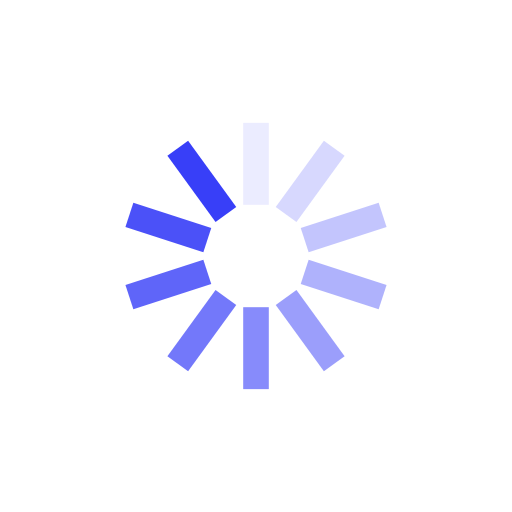
t = 0.00 s
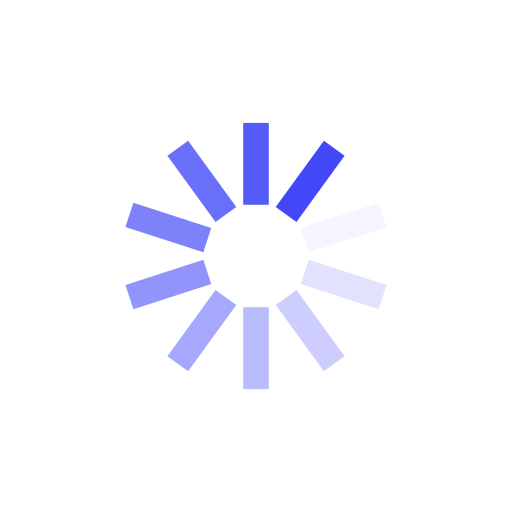
t = 0.34 s
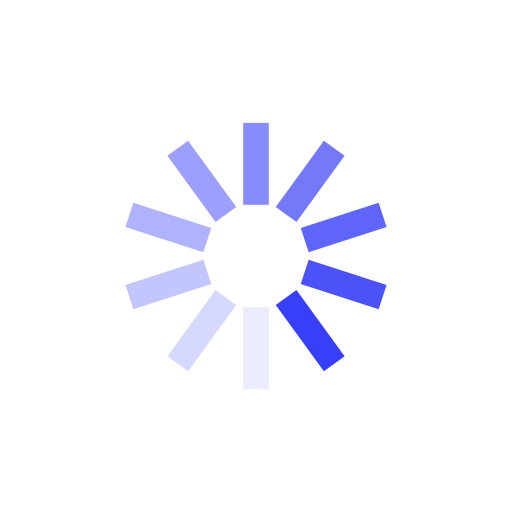
t = 0.68 s
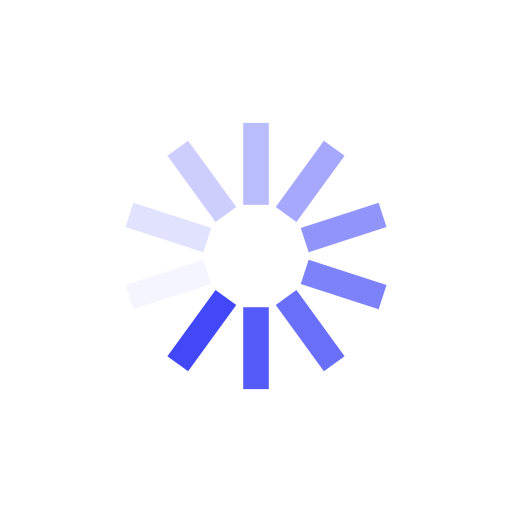
t = 1.01 s

The animated SVG that drew these frames (rendered in a browser with its animation timeline set to each time). Animation: 10 SMIL elements (animate=10); one cycle of 1.35 s, repeats indefinitely.

<?xml version="1.0" encoding="utf-8"?>
<svg xmlns="http://www.w3.org/2000/svg" xmlns:xlink="http://www.w3.org/1999/xlink" style="margin: auto; background: rgb(255, 255, 255); display: block; shape-rendering: auto;" width="264px" height="264px" viewBox="0 0 100 100" preserveAspectRatio="xMidYMid">
<g transform="rotate(0 50 50)">
  <rect x="47.5" y="24" rx="0" ry="0" width="5" height="16" fill="#383ff8">
    <animate attributeName="opacity" values="1;0" keyTimes="0;1" dur="1.3513513513513513s" begin="-1.2162162162162162s" repeatCount="indefinite"></animate>
  </rect>
</g><g transform="rotate(36 50 50)">
  <rect x="47.5" y="24" rx="0" ry="0" width="5" height="16" fill="#383ff8">
    <animate attributeName="opacity" values="1;0" keyTimes="0;1" dur="1.3513513513513513s" begin="-1.081081081081081s" repeatCount="indefinite"></animate>
  </rect>
</g><g transform="rotate(72 50 50)">
  <rect x="47.5" y="24" rx="0" ry="0" width="5" height="16" fill="#383ff8">
    <animate attributeName="opacity" values="1;0" keyTimes="0;1" dur="1.3513513513513513s" begin="-0.9459459459459459s" repeatCount="indefinite"></animate>
  </rect>
</g><g transform="rotate(108 50 50)">
  <rect x="47.5" y="24" rx="0" ry="0" width="5" height="16" fill="#383ff8">
    <animate attributeName="opacity" values="1;0" keyTimes="0;1" dur="1.3513513513513513s" begin="-0.8108108108108107s" repeatCount="indefinite"></animate>
  </rect>
</g><g transform="rotate(144 50 50)">
  <rect x="47.5" y="24" rx="0" ry="0" width="5" height="16" fill="#383ff8">
    <animate attributeName="opacity" values="1;0" keyTimes="0;1" dur="1.3513513513513513s" begin="-0.6756756756756757s" repeatCount="indefinite"></animate>
  </rect>
</g><g transform="rotate(180 50 50)">
  <rect x="47.5" y="24" rx="0" ry="0" width="5" height="16" fill="#383ff8">
    <animate attributeName="opacity" values="1;0" keyTimes="0;1" dur="1.3513513513513513s" begin="-0.5405405405405405s" repeatCount="indefinite"></animate>
  </rect>
</g><g transform="rotate(216 50 50)">
  <rect x="47.5" y="24" rx="0" ry="0" width="5" height="16" fill="#383ff8">
    <animate attributeName="opacity" values="1;0" keyTimes="0;1" dur="1.3513513513513513s" begin="-0.4054054054054054s" repeatCount="indefinite"></animate>
  </rect>
</g><g transform="rotate(252 50 50)">
  <rect x="47.5" y="24" rx="0" ry="0" width="5" height="16" fill="#383ff8">
    <animate attributeName="opacity" values="1;0" keyTimes="0;1" dur="1.3513513513513513s" begin="-0.27027027027027023s" repeatCount="indefinite"></animate>
  </rect>
</g><g transform="rotate(288 50 50)">
  <rect x="47.5" y="24" rx="0" ry="0" width="5" height="16" fill="#383ff8">
    <animate attributeName="opacity" values="1;0" keyTimes="0;1" dur="1.3513513513513513s" begin="-0.13513513513513511s" repeatCount="indefinite"></animate>
  </rect>
</g><g transform="rotate(324 50 50)">
  <rect x="47.5" y="24" rx="0" ry="0" width="5" height="16" fill="#383ff8">
    <animate attributeName="opacity" values="1;0" keyTimes="0;1" dur="1.3513513513513513s" begin="0s" repeatCount="indefinite"></animate>
  </rect>
</g>
<!-- [ldio] generated by https://loading.io/ --></svg>
